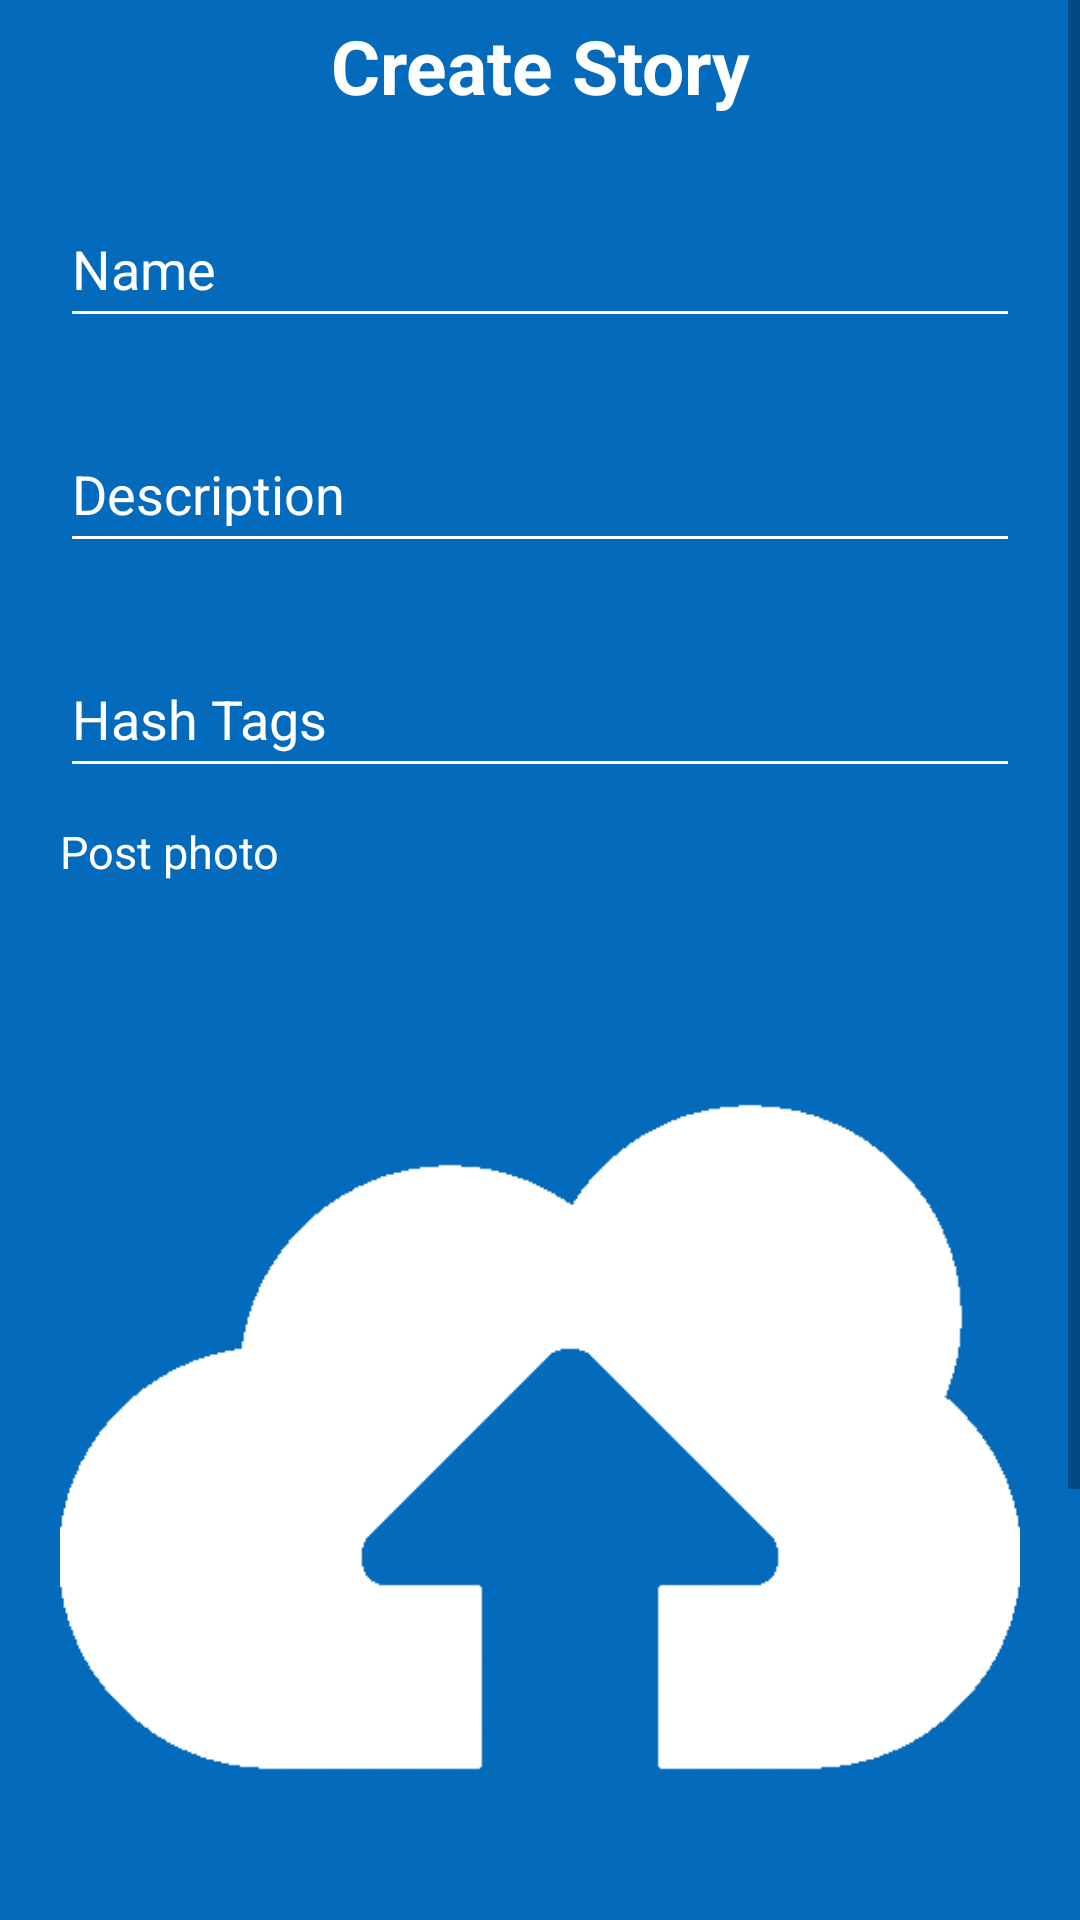

This screen was rendered from an Android layout file. Write that file and the resources it references.
<!-- AndroidManifest.xml: application theme AppTheme -->
<!-- res/layout/activity_post_photo.xml -->
<?xml version="1.0" encoding="utf-8"?>
<ScrollView
    xmlns:android="http://schemas.android.com/apk/res/android"
    xmlns:app="http://schemas.android.com/apk/res-auto"
    xmlns:tools="http://schemas.android.com/tools"
    android:layout_width="match_parent"
    android:layout_height="match_parent"

    android:orientation="vertical"
    android:background="@color/colorPrimary">
    <LinearLayout
        android:layout_width="match_parent"
        android:layout_height="wrap_content"
        android:orientation="vertical">


        <TextView
            android:layout_width="match_parent"
            android:layout_height="wrap_content"
            android:textColor="@color/colorWhite"
            android:text="Create Story"
            android:gravity="center"
            android:textStyle="bold"
            android:textSize="25sp"
            android:layout_marginTop="5dp"/>
        <com.google.android.material.textfield.TextInputLayout
            android:layout_width="match_parent"
            android:layout_height="70dp"
            android:layout_marginLeft="20dp"
            android:layout_marginRight="20dp"
            android:gravity="bottom"
            android:textColor="@color/colorWhite"
            app:hintTextColor="@color/colorWhite"
            android:textColorHint="@color/colorWhite"
            android:layout_marginTop="5dp"
            >

            <EditText
                android:id="@+id/title"
                android:layout_width="match_parent"
                android:layout_height="wrap_content"
                android:layout_marginTop="0dp"
                android:layout_marginBottom="1dp"
                android:hint="Name"
                android:textColor="@color/colorWhite"
                android:backgroundTint="@color/colorWhite"
                android:paddingTop="1dp"
                android:paddingRight="5dp"
                android:paddingBottom="10dp"
                />
        </com.google.android.material.textfield.TextInputLayout>
        
        <com.google.android.material.textfield.TextInputLayout
            android:layout_width="match_parent"
            android:layout_height="70dp"
            android:layout_marginLeft="20dp"
            android:layout_marginRight="20dp"
            android:gravity="bottom"
            android:textColor="@color/colorWhite"
            app:hintTextColor="@color/colorWhite"
            android:textColorHint="@color/colorWhite"
            android:layout_marginTop="5dp"
            >

            <EditText
                android:id="@+id/des"
                android:layout_width="match_parent"
                android:layout_height="wrap_content"
                android:layout_marginTop="0dp"
                android:layout_marginBottom="1dp"
                android:hint="Description"
                android:textColor="@color/colorWhite"
                android:backgroundTint="@color/colorWhite"
                android:paddingTop="1dp"
                android:paddingRight="5dp"
                android:paddingBottom="10dp"
                />
        </com.google.android.material.textfield.TextInputLayout>
        
        <com.google.android.material.textfield.TextInputLayout
            android:layout_width="match_parent"
            android:layout_height="70dp"
            android:layout_marginLeft="20dp"
            android:layout_marginRight="20dp"
            android:gravity="bottom"
            android:textColor="@color/colorWhite"
            app:hintTextColor="@color/colorWhite"
            android:textColorHint="@color/colorWhite"
            android:layout_marginTop="5dp"
            >

            <EditText
                android:id="@+id/hashtags"
                android:layout_width="match_parent"
                android:layout_height="wrap_content"
                android:layout_marginTop="0dp"
                android:layout_marginBottom="1dp"
                android:hint="Hash Tags"
                android:textColor="@color/colorWhite"
                android:backgroundTint="@color/colorWhite"
                android:paddingTop="1dp"
                android:paddingRight="5dp"
                android:paddingBottom="10dp"
                />
        </com.google.android.material.textfield.TextInputLayout>

        <LinearLayout
            android:layout_width="match_parent"
            android:layout_height="wrap_content"
            android:orientation="vertical"
            android:layout_marginLeft="20dp"
            android:layout_marginRight="20dp">

            <TextView
                android:layout_width="match_parent"
                android:layout_height="wrap_content"
                android:layout_marginTop="10dp"
                android:text="Post photo"
                android:textColor="@color/colorWhite"
                android:textSize="15dp" />


            <ImageView
                android:id="@+id/photo_imageView2"
                android:layout_width="wrap_content"
                android:layout_height="350dp"
                android:layout_marginTop="10dp"
                android:src="@drawable/cloud" />

            <Button
                android:id="@+id/photo_button"
                android:layout_width="match_parent"
                android:layout_height="wrap_content"
                android:layout_marginTop="5dp"
                android:background="@drawable/sign_up_btn"
                android:text="Upload Photo"
                android:textColor="#FFFFFF" />
        </LinearLayout>




        <Button
            android:id="@+id/log_complain"
            android:layout_width="match_parent"
            android:layout_height="wrap_content"
            android:layout_marginTop="20dp"
            android:background="@drawable/sign_up_btn"
            android:layout_marginLeft="20sp"
            android:layout_marginRight="20sp"
            android:layout_marginBottom="50dp"

            android:text="Post Photo"
            android:textColor="#FFFFFF" />

    </LinearLayout>









</ScrollView>
<!-- resources referenced by this layout -->
<resources>
  <color name="colorPrimary">#046BBC</color>
  <color name="colorWhite">#FFFFFF</color>
  <!-- drawable cloud: png bitmap (drawable-v24, 13994 bytes) -->
  <!-- drawable sign_up_btn (drawable-v24) -->
  <?xml version="1.0" encoding="utf-8"?>
  <shape android:shape="rectangle"
      xmlns:android="http://schemas.android.com/apk/res/android">
      
     
      <corners android:radius="50dp"/>
      <stroke android:width="2.5dp" android:color="@color/colorWhite"/>
  
  </shape>
  <style name="AppTheme" parent="Theme.AppCompat.Light.DarkActionBar">
          
          <item name="colorPrimary">@color/colorPrimary</item>
          <item name="colorPrimaryDark">@color/colorPrimaryDark</item>
          <item name="colorAccent">@color/colorAccent</item>
      </style>
  <color name="colorPrimaryDark">#3700B3</color>
  <color name="colorAccent">#1E93F1</color>
</resources>
